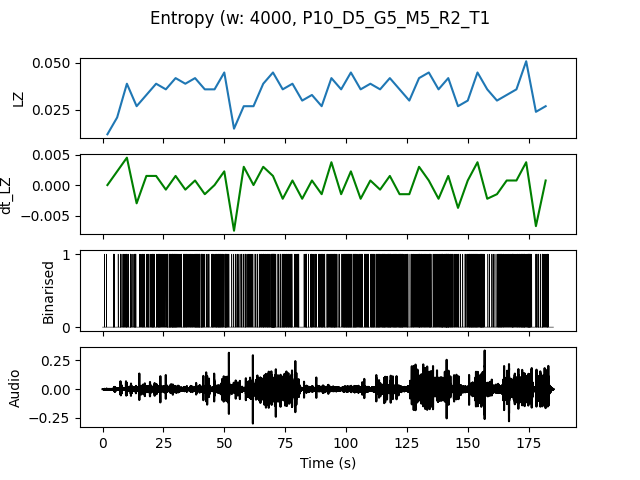

The table this chart was drawn from, first rows:
, t0, LZ, dt_LZ, IOI
0.0, 0.0, 0.01197, 0.0, 2.0
4.0, 4.0, 0.02094, 0.002244, 0.5
8.0, 8.0, 0.03889, 0.004487, 0.2857
12.0, 12.0, 0.02692, -0.002991, 0.4
16.0, 16.0, 0.03291, 0.001496, 0.3333
20.0, 20.0, 0.03889, 0.001496, 0.25
24.0, 24.0, 0.0359, -0.0007479, 0.2857
28.0, 28.0, 0.04188, 0.001496, 0.2105
32.0, 32.0, 0.03889, -0.0007479, 0.2667
36.0, 36.0, 0.04188, 0.0007479, 0.2105
40.0, 40.0, 0.0359, -0.001496, 0.3077
44.0, 44.0, 0.0359, 0.0, 0.2667
48.0, 48.0, 0.04487, 0.002244, 0.2222
52.0, 52.0, 0.01496, -0.007479, 0.6667
56.0, 56.0, 0.02692, 0.002991, 0.4
60.0, 60.0, 0.02692, 0.0, 0.4444
64.0, 64.0, 0.03889, 0.002991, 0.2667
68.0, 68.0, 0.04487, 0.001496, 0.1739
72.0, 72.0, 0.0359, -0.002244, 0.2667
76.0, 76.0, 0.03889, 0.0007479, 0.3333
80.0, 80.0, 0.02991, -0.002244, 0.4
84.0, 84.0, 0.03291, 0.0007479, 0.3077
88.0, 88.0, 0.02692, -0.001496, 0.3333
92.0, 92.0, 0.04188, 0.003739, 0.2105
96.0, 96.0, 0.0359, -0.001496, 0.3077
100.0, 100.0, 0.04487, 0.002244, 0.2
104.0, 104.0, 0.0359, -0.002244, 0.2857
108.0, 108.0, 0.03889, 0.0007479, 0.25
112.0, 112.0, 0.0359, -0.0007479, 0.2105
116.0, 116.0, 0.04188, 0.001496, 0.2105
120.0, 120.0, 0.0359, -0.001496, 0.2105
124.0, 124.0, 0.02991, -0.001496, 0.3636
128.0, 128.0, 0.04188, 0.002991, 0.2667
132.0, 132.0, 0.04487, 0.0007479, 0.25
136.0, 136.0, 0.0359, -0.002244, 0.2667
140.0, 140.0, 0.04188, 0.001496, 0.1739
144.0, 144.0, 0.02692, -0.003739, 0.4
148.0, 148.0, 0.02991, 0.0007479, 0.2857
152.0, 152.0, 0.04487, 0.003739, 0.1905
156.0, 156.0, 0.0359, -0.002244, 0.5
160.0, 160.0, 0.02991, -0.001496, 0.3077
164.0, 164.0, 0.03291, 0.0007479, 0.3636
168.0, 168.0, 0.0359, 0.0007479, 0.25
172.0, 172.0, 0.05085, 0.003739, 0.1739
176.0, 176.0, 0.02393, -0.006731, 0.4444
180.0, 180.0, 0.02692, 0.0007479, 0.3636
